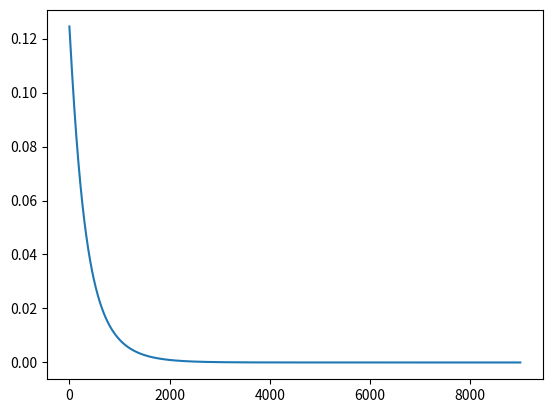

Reproduce this figure in Python.
import matplotlib.pyplot as plt
import numpy as np
import math

step: int
e = []

w11 = 1
w12 = 1
w21 = 1
w22 = 1

w1 = 0.001
w2 = 0.001

x_in_value = np.array([[1,1],[1,2],[2,1],[2,2],[1,1]],float)
d_out_value = np.array([1,2,1,1,1],float)
n_step_value = 0.001
a = 1

def neural_search():
    global w11, w12, w21, w22, w1, w2, x_in_value, d_out_value, e
    i:int
    e_error: float
    for i in range(9000):
        j:int
        for j in range(np.size(d_out_value)):
            x1 = x_in_value[j,0]
            x2 = x_in_value[j,1]

            s1 = w11*x1 + w21*x2
            s2 = w12*x1 + w22*x2

            f1 = 1/(1+math.exp(-a*s1))
            f2 = 1/(1+math.exp(-a*s2))

            s21 = w1*f1 + w2*f2
            y = 1/(1+math.exp(-a*s21))

            e_error = ((d_out_value[j] - y) ** 2)/2

            w1 = w1 + n_step_value * e_error*f1
            w2 = w2 + n_step_value * e_error*f2
            w11 = w11 + n_step_value * e_error*x1
            w12 = w12 + n_step_value * e_error*x1
            w21 = w21 + n_step_value * e_error*x2
            w22 = w22 + n_step_value * e_error*x2
            j = j + 1

        e.append(e_error)
        i = i + 1

    plt.plot(range(i), e)
    plt.show()

neural_search()

print('w1 = ',w1)
print('w2 = ',w2)
print('w11 = ',w11)
print('w12 = ',w12)
print('w21 = ',w21)
print('w22 = ',w22)